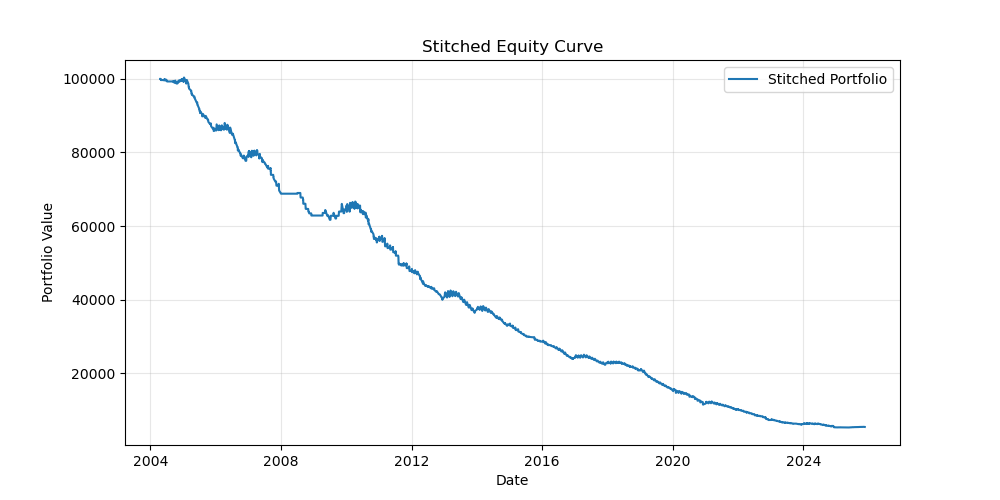

The table this chart was drawn from, first rows:
, PortfolioValue
2004-04-21, 99994
2004-04-22, 99994
2004-04-23, 100000
2004-04-26, 99911
2004-04-27, 99957
2004-04-28, 99681
2004-04-29, 99675
2004-04-30, 99675
2004-05-03, 99675
2004-05-04, 99675
2004-05-05, 99675
2004-05-06, 99675
2004-05-07, 99675
2004-05-10, 99675
2004-05-11, 99675
2004-05-12, 99675
2004-05-13, 99675
2004-05-14, 99675
2004-05-17, 99675
2004-05-18, 99675
2004-05-19, 99675
2004-05-20, 99675
2004-05-21, 99675
2004-05-24, 99675
2004-05-25, 99675
2004-05-26, 99675
2004-05-27, 99675
2004-05-28, 99675
2004-06-01, 99675
2004-06-02, 99736
2004-06-03, 99587
2004-06-04, 99582
2004-06-07, 99893
2004-06-08, 99925
2004-06-09, 99734
2004-06-10, 99826
2004-06-14, 99629
2004-06-15, 99623
2004-06-16, 99623
2004-06-17, 99623
2004-06-18, 99623
2004-06-21, 99623
2004-06-22, 99623
2004-06-23, 99787
2004-06-24, 99728
2004-06-25, 99618
2004-06-28, 99599
2004-06-29, 99649
2004-06-30, 99730
2004-07-01, 99522
2004-07-02, 99460
2004-07-06, 99298
2004-07-07, 99292
2004-07-08, 99292
2004-07-09, 99292
2004-07-12, 99292
2004-07-13, 99292
2004-07-14, 99292
2004-07-15, 99292
2004-07-16, 99292
... 2,344 more rows
